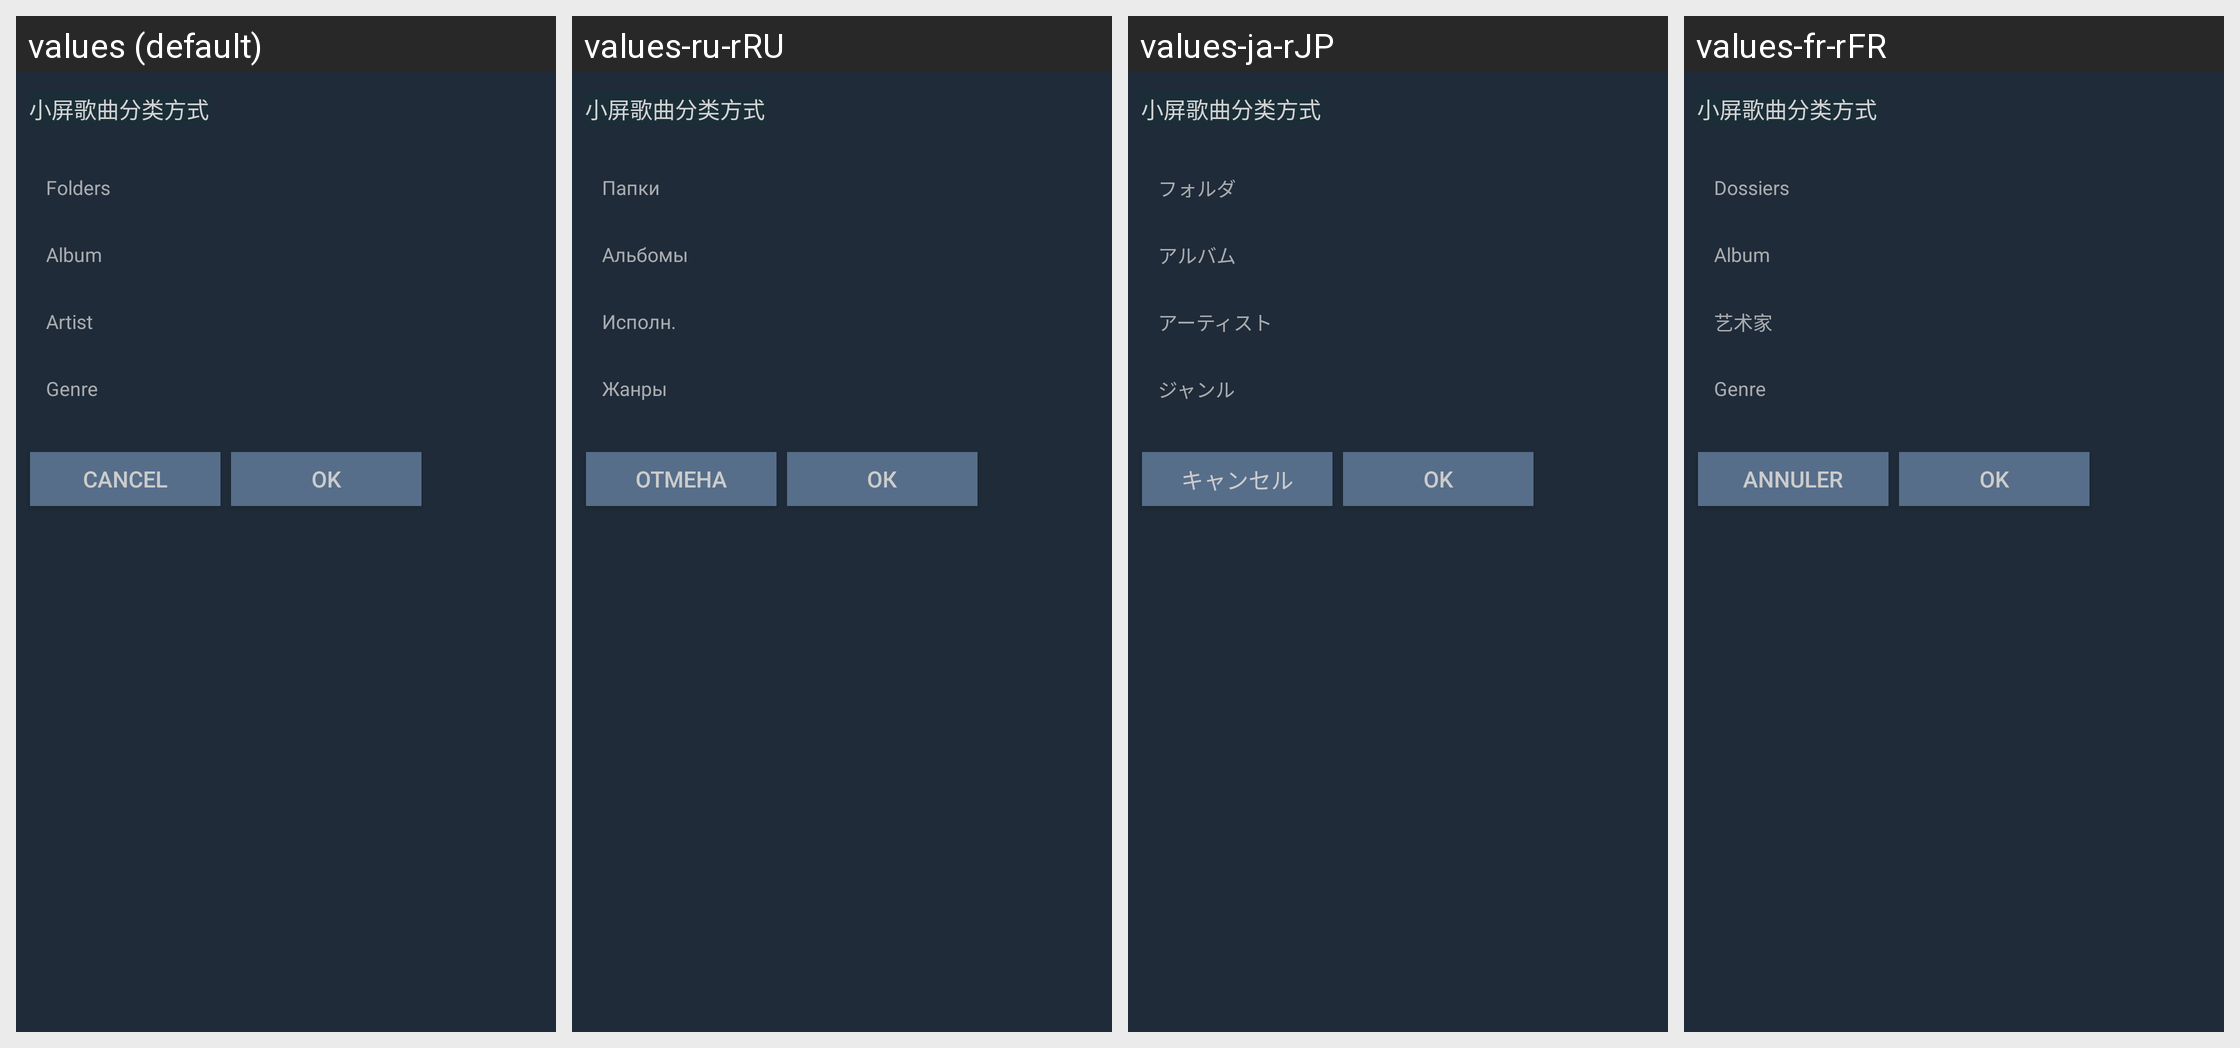

Locale-by-locale string values for the Android screen shown in this grid:
Android screen res/layout/setting_list_classify_layout.xml rendered under 4 locales, left to right: values (default), values-ru-rRU, values-ja-rJP, values-fr-rFR. Device: Nexus 5 (rendered at 1080×1920; each locale shown at half size, 540×960, under a caption strip naming it); theme Theme.MaterialComponents.DayNight.NoActionBar.
Other locales in the repository, not shown: values-de-rDE, values-en-rUS, values-es-rES, values-ko-rKR, values-th-rTH, values-zh-rCN, values-zh-rHK, values-zh-rTW.
Strings drawn on this screen, with the default value and each locale's value (text and hints the layout hard-codes, and strings that could not be matched under every locale, appear in the picture but are not listed):

song_classify
  values: 小屏歌曲分类方式
  values-ru-rRU: 小屏歌曲分类方式
  values-ja-rJP: 小屏歌曲分类方式
  values-fr-rFR: 小屏歌曲分类方式

Folder
  values: Folders
  values-ru-rRU: Папки
  values-ja-rJP: フォルダ
  values-fr-rFR: Dossiers

Album
  values: Album
  values-ru-rRU: Альбомы
  values-ja-rJP: アルバム
  values-fr-rFR: Album

Artist
  values: Artist
  values-ru-rRU: Исполн.
  values-ja-rJP: アーティスト
  values-fr-rFR: 艺术家

Style
  values: Genre
  values-ru-rRU: Жанры
  values-ja-rJP: ジャンル
  values-fr-rFR: Genre

cancle
  values: Cancel
  values-ru-rRU: Отмена
  values-ja-rJP: キャンセル
  values-fr-rFR: Annuler

ok
  values: OK
  values-ru-rRU: ОК
  values-ja-rJP: OK
  values-fr-rFR: OK
